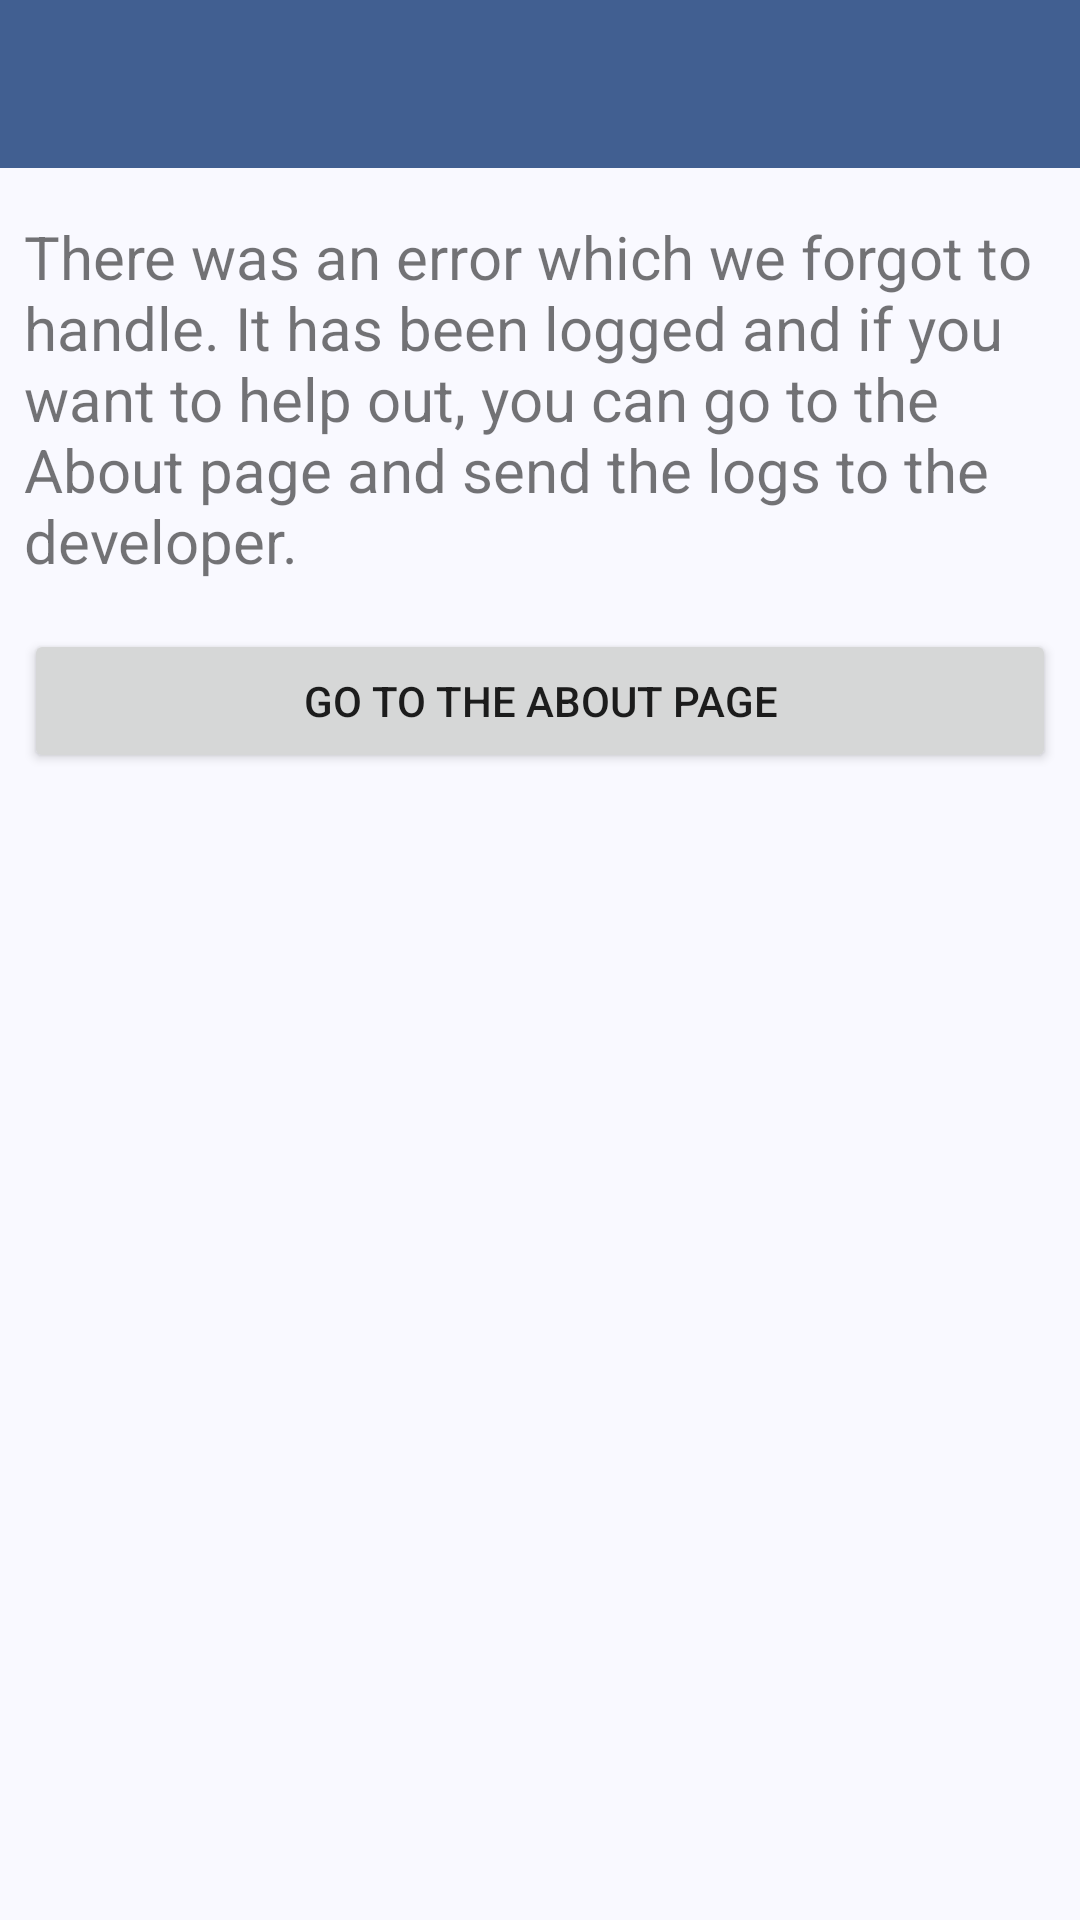

Write the Android layout XML for this screen, with the resource values it uses.
<!-- AndroidManifest.xml: application theme AppTheme -->
<!-- res/layout/activity_uncaught_error.xml -->
<?xml version="1.0" encoding="utf-8"?>
<androidx.constraintlayout.widget.ConstraintLayout xmlns:android="http://schemas.android.com/apk/res/android"
    xmlns:app="http://schemas.android.com/apk/res-auto"
    xmlns:tools="http://schemas.android.com/tools"
    android:id="@+id/main"
    android:layout_width="match_parent"
    android:layout_height="match_parent"
    tools:context=".activity.HistoryActivity">

    <com.google.android.material.appbar.AppBarLayout
        android:id="@+id/toolbar_wrapper"
        app:layout_constraintTop_toTopOf="parent"
        app:layout_constraintStart_toStartOf="parent"
        app:layout_constraintEnd_toEndOf="parent"
        android:layout_width="match_parent"
        android:layout_height="wrap_content"
        android:fitsSystemWindows="true">

        <com.google.android.material.appbar.MaterialToolbar
            android:id="@+id/toolbar"
            android:layout_width="match_parent"
            android:layout_height="?attr/actionBarSize" />

    </com.google.android.material.appbar.AppBarLayout>

    <ScrollView
        app:layout_constraintTop_toBottomOf="@id/toolbar_wrapper"
        app:layout_constraintStart_toStartOf="parent"
        app:layout_constraintEnd_toEndOf="parent"
        android:layout_width="match_parent"
        android:layout_height="0dp">

        <LinearLayout
            android:id="@+id/root_view"
            android:layout_width="match_parent"
            android:layout_height="wrap_content"
            android:orientation="vertical"
            android:paddingStart="8dp"
            android:paddingTop="16dp"
            android:paddingEnd="8dp"
            android:paddingBottom="48dp">

            <TextView
                android:layout_width="match_parent"
                android:layout_height="wrap_content"
                android:text="@string/app.uncaught_exception.explanation"
                android:textSize="20sp" />

            <Button
                android:id="@+id/about_page_button"
                android:layout_width="match_parent"
                android:layout_height="wrap_content"
                android:layout_marginTop="16dp"
                android:text="@string/app.uncaught_exception.go_to_about" />
        </LinearLayout>
    </ScrollView>


</androidx.constraintlayout.widget.ConstraintLayout>
<!-- resources referenced by this layout -->
<resources>
  <string name="app.uncaught_exception.explanation">There was an error which we forgot to handle. It has been logged and if you want to help out, you can go to the About page and send the logs to the developer.</string>
  <string name="app.uncaught_exception.go_to_about">Go to the About page</string>
  <color name="md_theme_onPrimary">#FFFFFF</color>
  <color name="md_theme_primary">#415F91</color>
  <color name="md_theme_primaryContainer">#D6E3FF</color>
  <color name="md_theme_onPrimaryContainer">#001B3E</color>
  <color name="md_theme_secondary">#565F71</color>
  <color name="md_theme_onSecondary">#FFFFFF</color>
  <color name="md_theme_secondaryContainer">#DAE2F9</color>
  <color name="md_theme_onSecondaryContainer">#131C2B</color>
  <color name="md_theme_tertiary">#705575</color>
  <color name="md_theme_onTertiary">#FFFFFF</color>
  <color name="md_theme_tertiaryContainer">#FAD8FD</color>
  <color name="md_theme_onTertiaryContainer">#28132E</color>
  <color name="md_theme_error">#BA1A1A</color>
  <color name="md_theme_onError">#FFFFFF</color>
  <color name="md_theme_errorContainer">#FFDAD6</color>
  <color name="md_theme_onErrorContainer">#410002</color>
  <color name="md_theme_background">#F9F9FF</color>
  <color name="md_theme_onBackground">#191C20</color>
  <color name="md_theme_surface">#F9F9FF</color>
  <color name="md_theme_onSurface">#191C20</color>
  <color name="md_theme_surfaceVariant">#E0E2EC</color>
  <color name="md_theme_onSurfaceVariant">#44474E</color>
  <color name="md_theme_outline">#74777F</color>
  <color name="md_theme_outlineVariant">#C4C6D0</color>
  <color name="md_theme_inverseSurface">#2E3036</color>
  <color name="md_theme_inverseOnSurface">#F0F0F7</color>
  <color name="md_theme_inversePrimary">#AAC7FF</color>
  <color name="md_theme_primaryFixed">#D6E3FF</color>
  <color name="md_theme_onPrimaryFixed">#001B3E</color>
  <color name="md_theme_primaryFixedDim">#AAC7FF</color>
  <color name="md_theme_onPrimaryFixedVariant">#284777</color>
  <color name="md_theme_secondaryFixed">#DAE2F9</color>
  <color name="md_theme_onSecondaryFixed">#131C2B</color>
  <color name="md_theme_secondaryFixedDim">#BEC6DC</color>
  <color name="md_theme_onSecondaryFixedVariant">#3E4759</color>
  <color name="md_theme_tertiaryFixed">#FAD8FD</color>
  <color name="md_theme_onTertiaryFixed">#28132E</color>
  <color name="md_theme_tertiaryFixedDim">#DDBCE0</color>
  <color name="md_theme_onTertiaryFixedVariant">#573E5C</color>
  <color name="md_theme_surfaceDim">#D9D9E0</color>
  <color name="md_theme_surfaceBright">#F9F9FF</color>
  <color name="md_theme_surfaceContainerLowest">#FFFFFF</color>
  <color name="md_theme_surfaceContainerLow">#F3F3FA</color>
  <color name="md_theme_surfaceContainer">#EDEDF4</color>
  <color name="md_theme_surfaceContainerHigh">#E7E8EE</color>
  <color name="md_theme_surfaceContainerHighest">#E2E2E9</color>
</resources>
